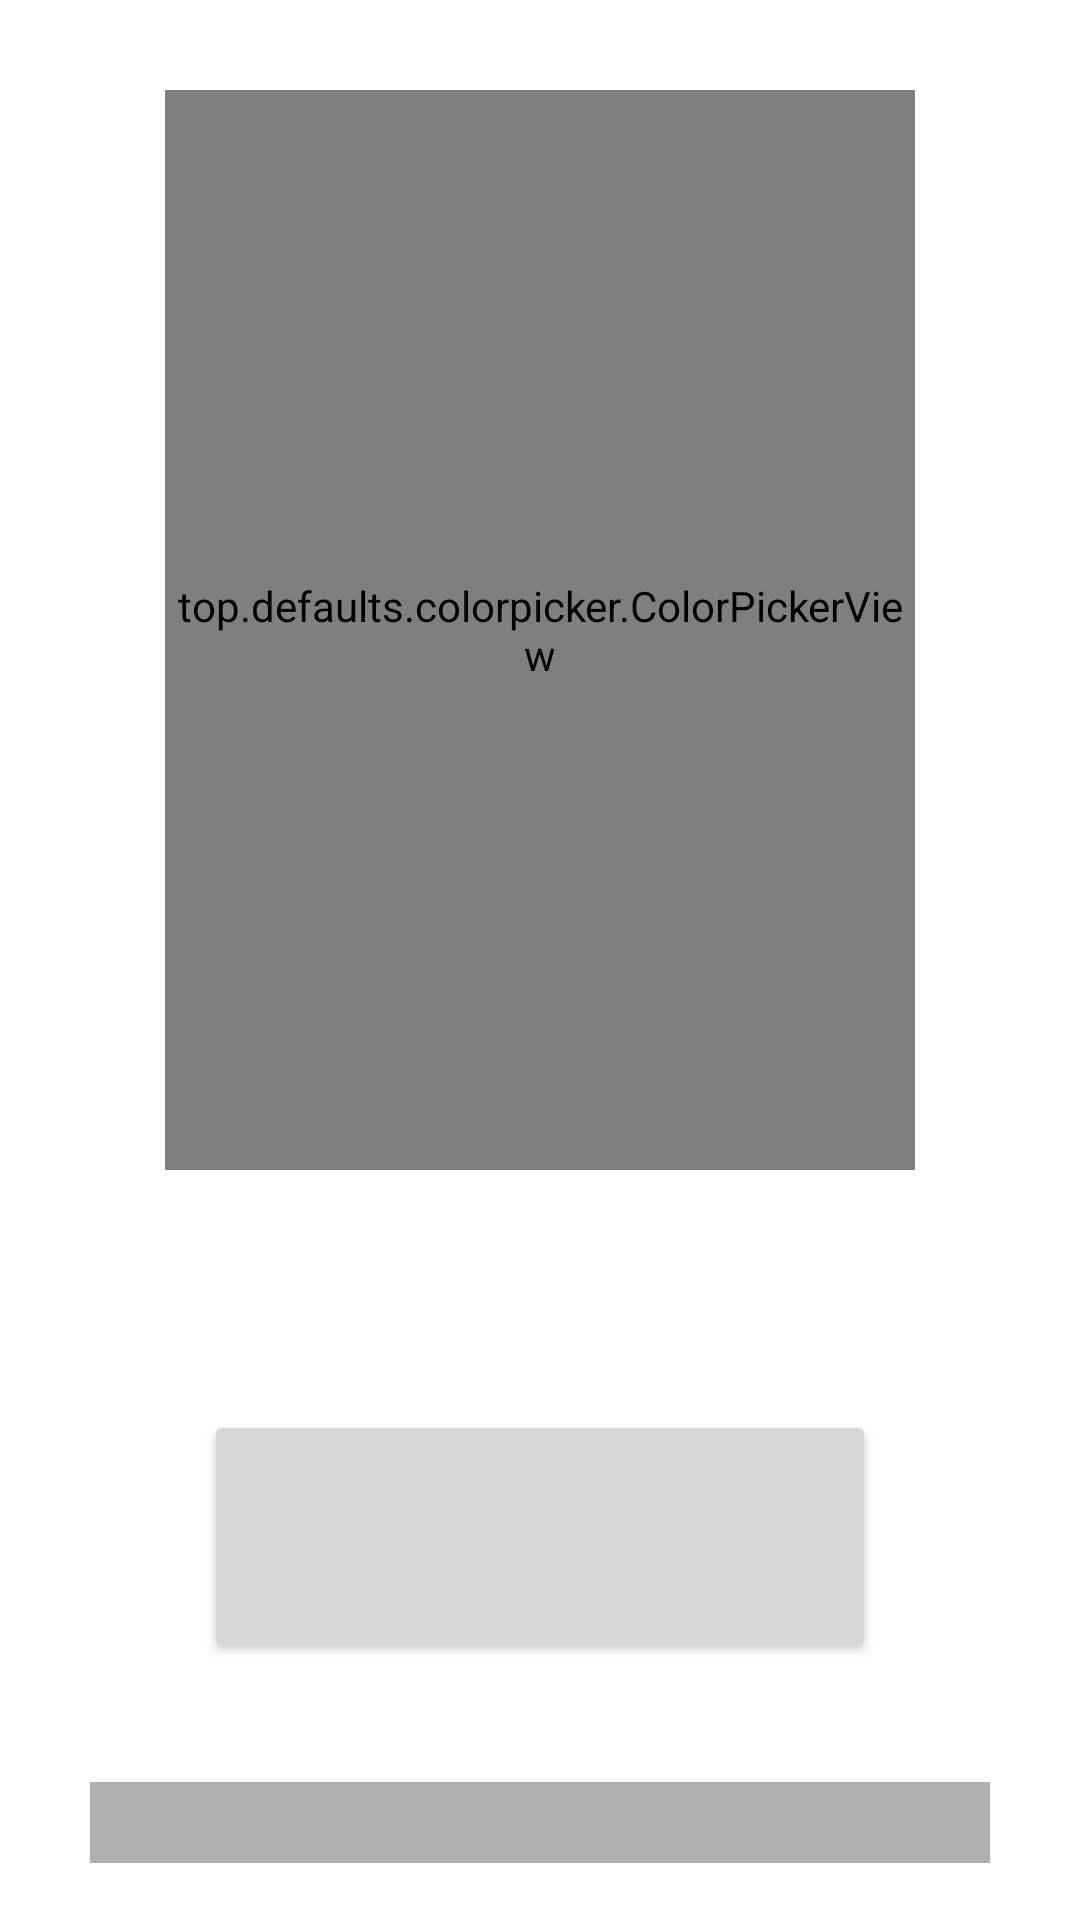

Write the Android layout XML for this screen, with the resource values it uses.
<!-- AndroidManifest.xml: application theme Theme.Leds -->
<!-- res/layout/popup.xml -->
<?xml version="1.0" encoding="utf-8"?>
<androidx.constraintlayout.widget.ConstraintLayout
    xmlns:android="http://schemas.android.com/apk/res/android"
    xmlns:app="http://schemas.android.com/apk/res-auto"
    xmlns:tools="http://schemas.android.com/tools"
    android:id="@+id/popUp"
    android:layout_width="match_parent"
    android:layout_height="match_parent"
    android:background="@color/white"
    tools:context=".MainActivity">

    <LinearLayout
        android:layout_width="match_parent"
        android:layout_height="match_parent"
        android:orientation="vertical">

        <Space
            android:layout_width="wrap_content"
            android:layout_height="30dp" />

        <LinearLayout
            android:layout_width="wrap_content"
            android:layout_height="wrap_content"
            android:layout_gravity="center_horizontal"
            android:orientation="horizontal">

            <top.defaults.colorpicker.ColorPickerView
                android:id="@+id/popUpColorPicker"
                android:layout_width="250dp"
                android:layout_height="360dp"

                android:gravity="center_horizontal"
                app:enableBrightness="false" />
        </LinearLayout>

        <Space
            android:layout_width="wrap_content"
            android:layout_height="80dp" />

        <LinearLayout
            android:layout_width="wrap_content"
            android:layout_height="wrap_content"
            android:layout_gravity="center_horizontal">

            <Button
                android:id="@+id/popUpPickedColor"
                android:layout_width="224dp"
                android:layout_height="84dp"
                app:layout_constraintStart_toStartOf="parent"
                app:layout_constraintTop_toTopOf="parent" />
        </LinearLayout>

        <Space
            android:layout_width="wrap_content"
            android:layout_height="40dp" />

        <LinearLayout
        android:layout_width="wrap_content"
        android:layout_height="wrap_content"
        android:layout_gravity="center_horizontal">

            <View
            android:id="@+id/popUpBar"
            android:layout_width="300dp"
            android:layout_height="27dp"
            android:background="@color/grey"/>

        </LinearLayout>
    </LinearLayout>

</androidx.constraintlayout.widget.ConstraintLayout>
<!-- resources referenced by this layout -->
<resources>
  <color name="grey">#A1808080</color>
  <color name="white">#FFFFFFFF</color>
  <style name="Theme.Leds" parent="Theme.AppCompat.DayNight.NoActionBar">
          
          <item name="colorPrimary">@color/purple_500</item>
          <item name="colorPrimaryVariant">@color/purple_700</item>
          <item name="colorOnPrimary">@color/white</item>
          
          <item name="colorSecondary">@color/teal_200</item>
          <item name="colorSecondaryVariant">@color/teal_700</item>
          <item name="colorOnSecondary">@color/black</item>
          
          <item name="android:statusBarColor" tools:targetApi="l">?attr/colorPrimaryVariant</item>
          
      </style>
  <color name="purple_500">#FF6200EE</color>
  <color name="purple_700">#FF3700B3</color>
  <color name="teal_200">#FF03DAC5</color>
  <color name="teal_700">#FF018786</color>
  <color name="black">#FF000000</color>
</resources>
